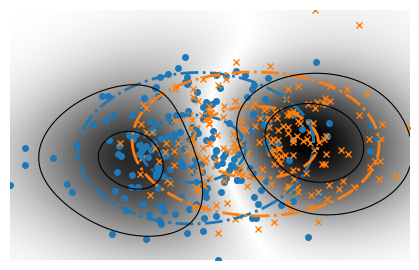
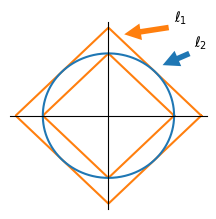
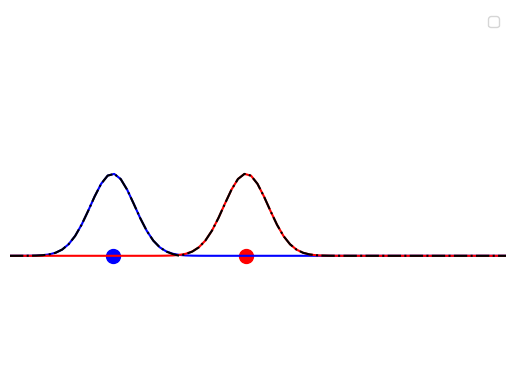

Write the Python code that produced these figures, in order.
"""
Plot simple figures to give intuitions, for use in posters or
presentations.
"""

import numpy as np
import matplotlib.pyplot as plt

#### Contour plot ####

X, Y = np.mgrid[1:2:100j, 2:3:100j]


def gauss_kernel(X, test_locs, gwidth2):
    """Compute a X.shape[0] x test_locs.shape[0] Gaussian kernel matrix"""
    n, d = X.shape
    D2 = (
        np.sum(X ** 2, 1)[:, np.newaxis]
        - 2 * np.dot(X, test_locs.T)
        + np.sum(test_locs ** 2, 1)
    )
    K = np.exp(-D2 / (2.0 * gwidth2))
    return K


dim = 2
num_samples = 200
my = 1

np.random.seed(3)
X = np.random.multivariate_normal(np.zeros(dim), np.eye(dim), num_samples)
x1min = X[:, 0].min()
x1max = X[:, 0].max()
x2min = X[:, 1].min()
x2max = X[:, 1].max()


mean_shift = np.zeros(dim)
mean_shift[0] = my
Y = np.random.multivariate_normal(mean_shift, np.eye(dim), num_samples)
y1min = Y[:, 0].min()
y1max = Y[:, 0].max()
y2min = Y[:, 1].min()
y2max = Y[:, 1].max()


z1min = min(x1min, y1min)
z1max = max(x1max, y1max)

z2min = min(x2min, y2min)
z2max = max(x2max, y2max)

T_1, T_2 = np.mgrid[z1min:z1max:100j, z2min:z2max:100j]
positions = np.vstack([T_1.ravel(), T_2.ravel()]).T

z_1 = gauss_kernel(X, positions, 1)
kernel_1 = np.mean(z_1, axis=0)
Z_1 = np.reshape(kernel_1, T_1.shape)

z_2 = gauss_kernel(Y, positions, 1)
kernel_2 = np.mean(z_2, axis=0)
Z_2 = np.reshape(kernel_2, T_1.shape)

Z_diff = np.abs(Z_1 - Z_2)

def save(name):
    ax.set_xlim([z1min, z1max])
    ax.set_ylim([z2min, z2max])
    plt.axis("off")
    plt.subplots_adjust(left=0, right=1, bottom=0, top=1)
    fig.savefig("%s.jpg" % name)
    fig.savefig("%s.pdf" % name)


fig, ax = plt.subplots(figsize=(4, 2.5))
ax.plot(X[:, 0], X[:, 1], "o", color="C0", markersize=4, label="P")
ax.plot(Y[:, 0], Y[:, 1], "x", color="C1", markersize=5, label="Q")

save('plot_contour_1')

contours_1 = plt.contour(T_1, T_2, Z_1, 2, colors="C0", linestyles="-.",
                         linewidths=2)
contours_2 = plt.contour(T_1, T_2, Z_2, 2, colors="C1", linestyles="-.",
                         linewidths=2)
save('plot_contour_2')

#img = plt.pcolormesh(
#    T_1, T_2, Z_diff, cmap="gray_r")
# imshow code rather than pcolormesh: it produces better figures
img = plt.imshow(
    Z_diff.T,
    extent=(T_1.min(), T_1.max(), T_2.min(), T_2.max()),
    origin="lower",
    cmap="gray_r",
    aspect="auto",
)
contours_3 = plt.contour(
    T_1, T_2, Z_diff, 2, colors="k", linestyles="-", linewidths=0.8
)
#plt.clabel(contours_3, inline=True, fontsize=8)
save('plot_contour')


##### l1_vs_l2 #####

num_angles = 1000
dim = 2
angles = np.linspace(0, 2 * np.pi, num_angles)
L2_unit = np.zeros((num_angles, dim))
L1_unit = np.zeros((num_angles, dim))
L1_root2 = np.zeros((num_angles, dim))
for k, theta in enumerate(angles):
    L2_unit[k, :] = np.array([np.cos(theta), np.sin(theta)])
    norm_1 = np.abs(np.cos(theta)) + np.abs(np.sin(theta))
    L1_unit[k, :] = np.array([np.cos(theta) / norm_1, np.sin(theta) / norm_1])
    root2 = 2 * np.sqrt(1 / 2)
    L1_root2[k, :] = np.array(
        [np.cos(theta) * root2 / norm_1, np.sin(theta) * root2 / norm_1]
    )

coor_0 = [0, 0]
d1 = [1, 0]
d2 = [np.sqrt(1 / 2), np.sqrt(1 / 2)]

fig, ax = plt.subplots(figsize=(2, 2))
ax.plot(L1_unit[:, 0], L1_unit[:, 1], "-", color="C1")
ax.plot(L1_root2[:, 0], L1_root2[:, 1], "-", color="C1")
ax.plot(L2_unit[:, 0], L2_unit[:, 1], "-", color="C0")
ax.spines["left"].set_position("center")
ax.spines["bottom"].set_position("center")
ax.spines["right"].set_color("none")
ax.spines["top"].set_color("none")
ax.xaxis.set_ticks_position("bottom")
ax.yaxis.set_ticks_position("left")
plt.xlim(-1.5, 1.5)
plt.ylim(-1.5, 1.5)
plt.xticks([], [])
plt.yticks([], [])
ax.annotate('$\ell_1$', xy=(.2, 1.3), xytext=(1, 1.5),
            arrowprops=dict(facecolor='C1', edgecolor='none', shrink=0.05),
            )
ax.annotate('$\ell_2$', xy=(.8, .8), xytext=(1.3, 1.1),
            arrowprops=dict(facecolor='C0', edgecolor='none', shrink=0.05),
            )
plt.show()
plt.tight_layout(pad=.01)
fig.savefig("plot_l1_vs_l2.jpg")
fig.savefig("plot_l1_vs_l2.pdf")


##### Weak Convergence #####
n_samples = 1

X = np.random.normal(0, 1, n_samples)
Y = np.random.normal(3, 1, n_samples)


Z = np.zeros(n_samples)

sig = 0.2


def kernel(x, t):
    return np.exp(-((x - t) ** 2) / (2 * sig))


t = np.linspace(-3, 10, num=100)

K_X = []
for x in X:
    K_X.append(kernel(x, t))

K_Y = []
for y in Y:
    K_Y.append(kernel(y, t))


mean_X = np.array(K_X)
mean_X = mean_X.mean(axis=0)

mean_Y = np.array(K_Y)
mean_Y = mean_Y.mean(axis=0)


witness = mean_X - mean_Y


fig, ax = plt.subplots(1, 1)
plt.scatter(X, Z, s=100, color="b")  # ,label='P')
plt.scatter(Y, Z, s=100, color="r")  # ,label='Q')
ax.legend(bbox_to_anchor=(1.1, 1), loc=2, borderaxespad=0.5)

plt.plot(t, mean_X, color="b")
plt.plot(t, mean_Y, color="r")

plt.plot(t, np.abs(witness), color="k", linestyle="-.")  # ,label="Witness")

plt.xlim(xmin=-3, xmax=7)
plt.ylim(ymin=-1.5, ymax=3)
plt.axis("off")
ax.legend()
plt.show()
fig.savefig("witness_dirac.jpg")
fig.savefig("witness_dirac.pdf")
